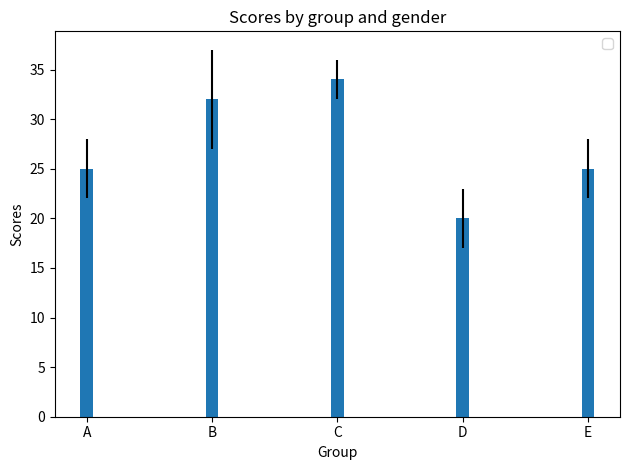

Source code (Python):
"""
Bar chart demo with pairs of bars grouped for easy comparison.
"""
import numpy as np
import matplotlib.pyplot as plt


n_groups = 5

means_men = (20, 35, 30, 35, 27)
std_men = (2, 3, 4, 1, 2)

means_women = (25, 32, 34, 20, 25)
std_women = (3, 5, 2, 3, 3)

index = np.arange(n_groups)

bar_width = 0.35



rects2 = plt.bar(index, means_women, 0.1,
                 yerr=std_women,)

plt.xlabel('Group')
plt.ylabel('Scores')
plt.title('Scores by group and gender')
plt.xticks(index, ('A', 'B', 'C', 'D', 'E'))
plt.legend()

plt.tight_layout()
plt.show()